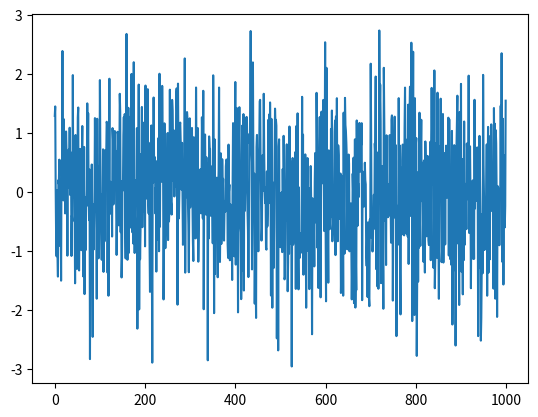

Source code (Python):
from random import gauss
from random import seed
from pandas import Series

from pandas.plotting import autocorrelation_plot
import matplotlib.pyplot as plt
# seed random number generator
seed(1)
# create white noise series
series = [gauss(0.0, 1.0) for i in range(1000)]
series = Series(series)
series.plot()
plt.show()
